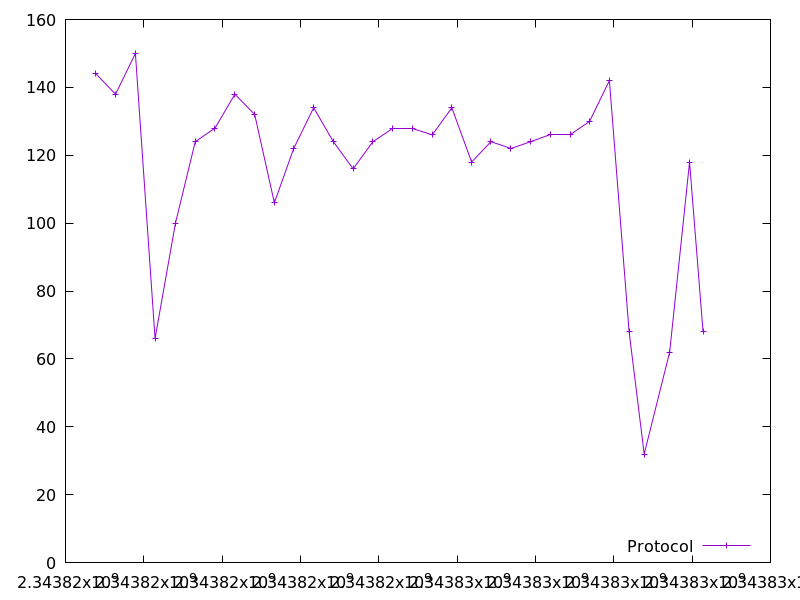

Data behind this chart, as committed beside it:
2343816775.683664, 144.0
2343817278, 138.0
2343817785, 150.0
2343818286, 66.0
2343818807, 100.0
2343819312, 124.0
2343819818, 128.0
2343820325, 138.0
2343820831, 132.0
2343821333, 106.0
2343821827, 122.0
2343822336, 134.0
2343822839, 124.0
2343823344, 116.0
2343823850, 124.0
2343824354, 128.0
2343824861, 128.0
2343825364, 126.0
2343825865, 134.0
2343826370, 118.0
2343826862, 124.0
2343827375, 122.0
2343827874, 124.0
2343828382, 126.0
2343828882, 126.0
2343829381, 130.0
2343829888, 142.0
2343830391, 68.0
2343830776, 32.0
2343831427, 62.0
2343831934, 118.0
2343832279, 68.0
